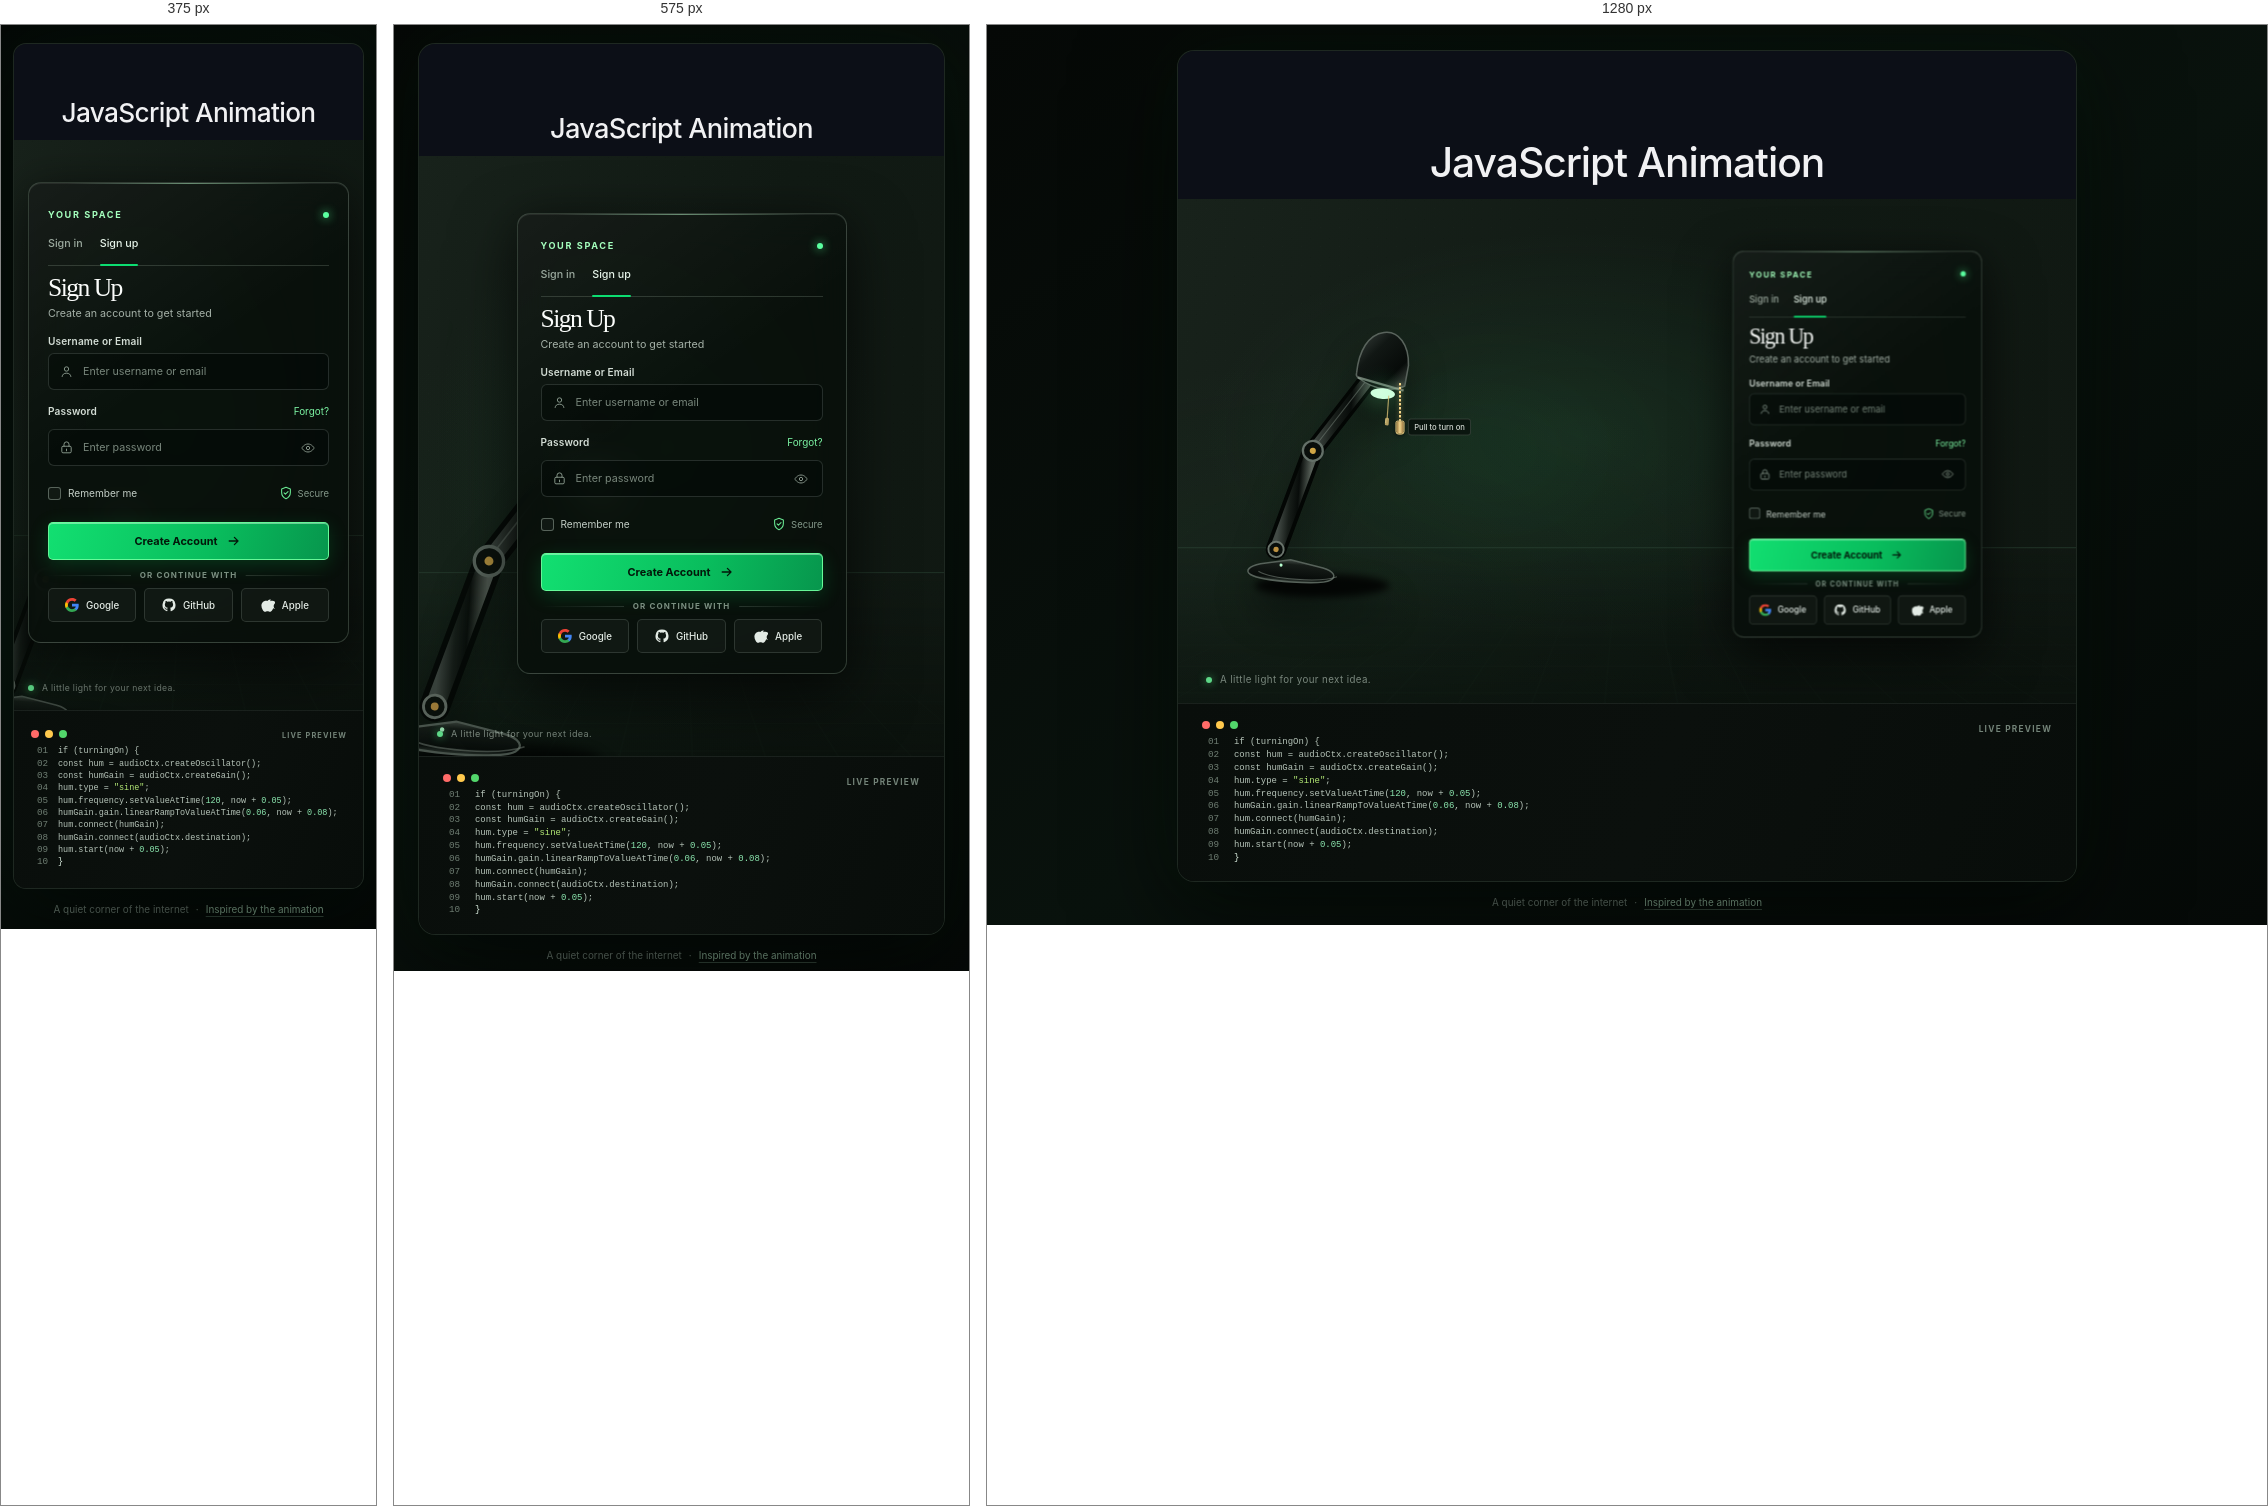
Rendered at 375 px, 575 px and 1280 px, left to right.

<!-- file: index.html -->
<!doctype html>
<html lang="en">
<head>
    <meta charset="utf-8">
    <meta name="viewport" content="width=device-width, initial-scale=1">
    <meta name="theme-color" content="#07100c">
    <meta name="description" content="A green-lit animated login page concept.">
    <title>JavaScript Animation — Your Space</title>
    <link rel="stylesheet" href="style.css">
    <script src="script.js" defer></script>
</head>
<body>
    <main class="page">
        <section class="demo-window" aria-label="Animated login form preview">
            <header class="page-heading">
                <h1>JavaScript Animation</h1>
            </header>
            <div class="scene is-lamp-off" id="scene">
                <div class="scene-glow" aria-hidden="true"></div>
                <div class="light-beam" aria-hidden="true"></div>
                <div class="dust dust-one" aria-hidden="true"></div>
                <div class="dust dust-two" aria-hidden="true"></div>
                <div class="dust dust-three" aria-hidden="true"></div>
                <div class="scene-grid" aria-hidden="true"></div>

                <div class="lamp-wrap">
                    <svg class="lamp-art" viewBox="0 0 340 430" role="img" aria-labelledby="lamp-title lamp-description">
                        <title id="lamp-title">Adjustable desk lamp</title>
                        <desc id="lamp-description">A dark articulated lamp casts a soft green pool of light across the scene.</desc>
                        <defs>
                            <linearGradient id="shade-metal" x1="0" y1="0" x2="1" y2="1">
                                <stop stop-color="#39413d"/>
                                <stop offset=".35" stop-color="#111714"/>
                                <stop offset=".72" stop-color="#070b09"/>
                                <stop offset="1" stop-color="#4b554e"/>
                            </linearGradient>
                            <linearGradient id="arm-metal" x1="0" y1="0" x2="1" y2="0">
                                <stop stop-color="#424a45"/>
                                <stop offset=".35" stop-color="#171d19"/>
                                <stop offset=".62" stop-color="#080c0a"/>
                                <stop offset="1" stop-color="#59625a"/>
                            </linearGradient>
                            <linearGradient id="lamp-base" x1="0" y1="0" x2="0" y2="1">
                                <stop stop-color="#424b45"/>
                                <stop offset=".22" stop-color="#161c18"/>
                                <stop offset=".8" stop-color="#080c0a"/>
                                <stop offset="1" stop-color="#303a33"/>
                            </linearGradient>
                            <radialGradient id="bulb-glow">
                                <stop stop-color="#c5ffd7" stop-opacity=".96"/>
                                <stop offset=".28" stop-color="#67ffa3" stop-opacity=".62"/>
                                <stop offset="1" stop-color="#26df77" stop-opacity="0"/>
                            </radialGradient>
                            <filter id="soft-glow" x="-150%" y="-150%" width="400%" height="400%">
                                <feGaussianBlur stdDeviation="8"/>
                            </filter>
                            <filter id="lamp-shadow" x="-40%" y="-40%" width="180%" height="180%">
                                <feGaussianBlur stdDeviation="5"/>
                            </filter>
                        </defs>
                        <ellipse cx="153" cy="391" rx="88" ry="15" fill="#020503" opacity=".8" filter="url(#lamp-shadow)"/>
                        <g class="lamp-mechanism">
                            <path d="m105 350 39-132" stroke="#030604" stroke-width="27" stroke-linecap="round"/>
                            <path d="m105 350 39-132" stroke="url(#arm-metal)" stroke-width="17" stroke-linecap="round"/>
                            <path d="m144 218 74-110" stroke="#030604" stroke-width="24" stroke-linecap="round"/>
                            <path d="m144 218 74-110" stroke="url(#arm-metal)" stroke-width="15" stroke-linecap="round"/>
                            <path d="m143 217 74-110" stroke="#87948a" stroke-width="1.4" stroke-linecap="round" opacity=".43"/>
                            <circle cx="144" cy="218" r="13" fill="#090e0b" stroke="#647068" stroke-width="3"/>
                            <circle cx="144" cy="218" r="4" fill="#d0a646"/>
                            <circle cx="105" cy="350" r="10" fill="#090e0b" stroke="#6b756d" stroke-width="2.5"/>
                            <circle cx="105" cy="350" r="3.5" fill="#bd9142"/>
                            <circle cx="216" cy="108" r="9" fill="#111713" stroke="#8b958d" stroke-width="2"/>
                            <path d="M194 112c1-29 12-51 32-55 19-4 34 14 35 41l-3 27c-16 9-41 7-59-5-4-2-6-4-5-8Z" fill="url(#shade-metal)" stroke="#59635c" stroke-width="2"/>
                            <path d="m196 118 61 13" fill="none" stroke="#9ba49a" stroke-width="3" opacity=".65"/>
                            <path class="lamp-rim-light" d="m198 119 57 13" fill="none" stroke="#9dffbb" stroke-width="3" stroke-linecap="round"/>
                            <ellipse class="lamp-bulb" cx="230" cy="137" rx="25" ry="15" fill="#74ffa6" opacity=".9" filter="url(#soft-glow)"/>
                            <ellipse cx="230" cy="137" rx="16" ry="7" fill="#d2ffe0"/>
                            <path class="lamp-chain" d="M238 139v31" fill="none" stroke="#d7bb72" stroke-width="1.5"/>
                            <rect class="lamp-chain-pull" x="235.5" y="168" width="5" height="10" rx="1.7" fill="#d7bb72"/>
                            <path d="M236.5 170v5" stroke="#fff0b0" stroke-width=".8" opacity=".7"/>
                            <path d="m86 370 39-8 43 8c14 3 19 10 11 15-12 8-89 8-105 0-8-4-3-11 12-15Z" fill="url(#lamp-base)" stroke="#57625a" stroke-width="2"/>
                            <path d="M84 380c18 9 80 10 103 0" fill="none" stroke="#8a968c" stroke-width="1.4" opacity=".5"/>
                            <circle cx="113" cy="370" r="2" fill="#b9ffd0"/>
                        </g>
                        <circle class="lamp-halo" cx="230" cy="139" r="38" fill="url(#bulb-glow)"/>
                    </svg>
                    <button class="lamp-switch" id="lamp-switch" type="button" aria-label="Pull to turn the desk lamp on" aria-pressed="false" title="Pull to turn the desk lamp on">
                        <span class="lamp-hint" id="lamp-hint">Pull to turn on</span>
                        <span class="sr-only">Pull the desk lamp chain to toggle the light</span>
                    </button>
                </div>

                <section class="login-card" id="login-card" aria-labelledby="form-title">
                    <div class="card-topline">
                        <span class="eyebrow">YOUR SPACE</span>
                        <span class="online-light" aria-label="Preview is active"></span>
                    </div>

                    <div class="mode-tabs" role="group" aria-label="Choose sign-in or sign-up">
                        <button class="mode-tab" id="signin-tab" type="button" aria-pressed="false">Sign in</button>
                        <button class="mode-tab is-active" id="signup-tab" type="button" aria-pressed="true">Sign up</button>
                    </div>

                    <h2 class="form-title" id="form-title">Sign Up</h2>
                    <p class="form-intro" id="form-intro">Create an account to get started</p>

                    <form id="auth-form">
                        <div class="field">
                            <label for="username">Username or Email</label>
                            <div class="input-shell">
                                <svg viewBox="0 0 24 24" fill="none" aria-hidden="true">
                                    <circle cx="12" cy="8" r="3.5" stroke="currentColor" stroke-width="1.5"/>
                                    <path d="M5 20c.5-3.3 2.8-5.3 7-5.3s6.5 2 7 5.3" stroke="currentColor" stroke-width="1.5" stroke-linecap="round"/>
                                </svg>
                                <input id="username" name="username" type="text" autocomplete="username" placeholder="Enter username or email" required>
                            </div>
                        </div>

                        <div class="field">
                            <div class="label-row">
                                <label for="password">Password</label>
                                <button class="forgot-link" id="forgot-link" type="button">Forgot?</button>
                            </div>
                            <div class="input-shell">
                                <svg viewBox="0 0 24 24" fill="none" aria-hidden="true">
                                    <rect x="4.5" y="10" width="15" height="10.5" rx="2" stroke="currentColor" stroke-width="1.5"/>
                                    <path d="M8 10V7a4 4 0 1 1 8 0v3M12 14.5v2.8" stroke="currentColor" stroke-width="1.5" stroke-linecap="round"/>
                                </svg>
                                <input id="password" name="password" type="password" autocomplete="current-password" placeholder="Enter password" required>
                                <button class="password-toggle" id="password-toggle" type="button" aria-label="Show password" aria-pressed="false">
                                    <svg class="eye-open" viewBox="0 0 24 24" fill="none" aria-hidden="true">
                                        <path d="M2.8 12s3.2-6 9.2-6 9.2 6 9.2 6-3.2 6-9.2 6-9.2-6-9.2-6Z" stroke="currentColor" stroke-width="1.5" stroke-linejoin="round"/>
                                        <circle cx="12" cy="12" r="2.5" stroke="currentColor" stroke-width="1.5"/>
                                    </svg>
                                    <svg class="eye-closed" viewBox="0 0 24 24" fill="none" aria-hidden="true">
                                        <path d="m3 3 18 18M10.6 6.2A9.8 9.8 0 0 1 12 6c6 0 9.2 6 9.2 6a15 15 0 0 1-2.6 3.1M6.2 6.3C4 7.7 2.8 12 2.8 12s3.2 6 9.2 6a9.5 9.5 0 0 0 3-.5" stroke="currentColor" stroke-width="1.5" stroke-linecap="round" stroke-linejoin="round"/>
                                    </svg>
                                </button>
                            </div>
                        </div>

                        <div class="form-options">
                            <label class="remember-option" for="remember">
                                <input id="remember" name="remember" type="checkbox">
                                <span class="custom-check" aria-hidden="true">
                                    <svg viewBox="0 0 16 16" fill="none"><path d="m3.5 8 3 3 6-6" stroke="currentColor" stroke-width="1.8" stroke-linecap="round" stroke-linejoin="round"/></svg>
                                </span>
                                <span>Remember me</span>
                            </label>
                            <span class="secure-note">
                                <svg viewBox="0 0 16 16" fill="none" aria-hidden="true">
                                    <path d="M8 1.5 13 3.4v4.1c0 3.2-2 5.7-5 7-3-1.3-5-3.8-5-7V3.4l5-1.9Z" stroke="currentColor" stroke-width="1.2" stroke-linejoin="round"/>
                                    <path d="m5.8 7.8 1.5 1.5 3-3" stroke="currentColor" stroke-width="1.2" stroke-linecap="round" stroke-linejoin="round"/>
                                </svg>
                                Secure
                            </span>
                        </div>

                        <button class="submit-button" id="submit-button" type="submit">
                            <span id="submit-label">Create Account</span>
                            <svg viewBox="0 0 20 20" fill="none" aria-hidden="true">
                                <path d="M4 10h11m-4.5-4.5L15 10l-4.5 4.5" stroke="currentColor" stroke-width="1.6" stroke-linecap="round" stroke-linejoin="round"/>
                            </svg>
                        </button>
                    </form>

                    <div class="divider"><span>OR CONTINUE WITH</span></div>
                    <div class="social-actions">
                        <button class="social-button google-button" type="button" data-provider="Google" aria-label="Continue with Google">
                            <svg viewBox="0 0 20 20" aria-hidden="true">
                                <path fill="#4285F4" d="M19.6 10.23c0-.68-.06-1.36-.18-2.02H10v3.83h5.39a4.62 4.62 0 0 1-2 3.03v2.48h3.24c1.9-1.75 2.97-4.34 2.97-7.32Z"/>
                                <path fill="#34A853" d="M10 20c2.7 0 4.97-.9 6.63-2.45l-3.24-2.48c-.9.6-2.04.95-3.39.95-2.6 0-4.8-1.76-5.59-4.13H1.07v2.56A10 10 0 0 0 10 20Z"/>
                                <path fill="#FBBC05" d="M4.41 11.89a6.01 6.01 0 0 1 0-3.78V5.55H1.07a10 10 0 0 0 0 8.9l3.34-2.56Z"/>
                                <path fill="#EA4335" d="M10 3.98c1.46 0 2.77.5 3.8 1.5l2.86-2.86C14.96.98 12.7 0 10 0a10 10 0 0 0-8.93 5.55l3.34 2.56C5.2 5.74 7.4 3.98 10 3.98Z"/>
                            </svg>
                            <span class="social-name">Google</span>
                        </button>
                        <button class="social-button github-button" type="button" data-provider="GitHub" aria-label="Continue with GitHub">
                            <svg viewBox="0 0 24 24" fill="currentColor" aria-hidden="true">
                                <path d="M12 .9a11.1 11.1 0 0 0-3.51 21.63c.56.1.76-.24.76-.54v-2.1c-3.1.68-3.76-1.31-3.76-1.31-.5-1.3-1.24-1.65-1.24-1.65-1.01-.7.08-.69.08-.69 1.12.08 1.71 1.15 1.71 1.15.99 1.7 2.59 1.21 3.22.93.1-.73.39-1.21.7-1.49-2.48-.28-5.08-1.24-5.08-5.53 0-1.22.44-2.21 1.15-2.99-.11-.28-.5-1.42.11-2.95 0 0 .94-.3 3.05 1.14a10.6 10.6 0 0 1 5.55 0c2.11-1.44 3.05-1.14 3.05-1.14.61 1.53.22 2.67.11 2.95.72.78 1.15 1.77 1.15 2.99 0 4.3-2.6 5.24-5.09 5.52.4.35.76 1.03.76 2.08v3.09c0 .3.2.65.77.54A11.1 11.1 0 0 0 12 .9Z"/>
                            </svg>
                            <span class="social-name">GitHub</span>
                        </button>
                        <button class="social-button apple-button" type="button" data-provider="Apple" aria-label="Continue with Apple">
                            <svg viewBox="0 0 20 20" fill="currentColor" aria-hidden="true">
                                <path d="M13.95 2.2c-.15 1.15-.82 2.23-1.66 2.95-.85.68-2.04 1.22-3.1 1.15-.14-1.1.34-2.25 1.07-3.02.81-.87 2.23-1.48 3.69-1.08Zm3.47 12.36c-.47 1.04-.69 1.5-1.29 2.42-.83 1.25-2 2.82-3.45 2.84-1.29.02-1.62-.83-3.37-.82-1.75.01-2.12.84-3.41.82-1.45-.02-2.56-1.44-3.39-2.69C.19 13.63-.1 9.02 1.87 6.63c1.4-1.7 3.6-2.67 5.67-2.67 1.75 0 2.85.84 4.3.84 1.41 0 2.27-.84 4.29-.84 1.75 0 3.61.95 5 2.59-4.39 2.41-3.68 8.67.29 10.01Z"/>
                            </svg>
                            <span class="social-name">Apple</span>
                        </button>
                    </div>

                    <p class="form-message" id="form-message" role="status" aria-live="polite" hidden></p>
                </section>

                <p class="scene-caption"><span class="caption-dot"></span> A little light for your next idea.</p>
            </div>

            <footer class="code-console" aria-label="Animation preview code">
                <div class="console-lights" aria-hidden="true"><span></span><span></span><span></span></div>
                <div class="code-lines" id="code-lines" aria-hidden="true">
                    <span class="code-line" data-state="on"><b>01</b><code>if (turningOn) {</code></span>
                    <span class="code-line" data-state="on"><b>02</b><code>const hum = audioCtx.createOscillator();</code></span>
                    <span class="code-line" data-state="on"><b>03</b><code>const humGain = audioCtx.createGain();</code></span>
                    <span class="code-line" data-state="on"><b>04</b><code>hum.type = <i>"sine"</i>;</code></span>
                    <span class="code-line" data-state="on"><b>05</b><code>hum.frequency.setValueAtTime(<em>120</em>, now + <em>0.05</em>);</code></span>
                    <span class="code-line" data-state="on"><b>06</b><code>humGain.gain.linearRampToValueAtTime(<em>0.06</em>, now + <em>0.08</em>);</code></span>
                    <span class="code-line" data-state="on"><b>07</b><code>hum.connect(humGain);</code></span>
                    <span class="code-line" data-state="on"><b>08</b><code>humGain.connect(audioCtx.destination);</code></span>
                    <span class="code-line" data-state="on"><b>09</b><code>hum.start(now + <em>0.05</em>);</code></span>
                    <span class="code-line" data-state="off"><b>10</b><code>}</code></span>
                </div>
                <span class="console-label">LIVE PREVIEW</span>
            </footer>
        </section>
        <p class="page-note">A quiet corner of the internet <span aria-hidden="true">·</span> <a href="https://vm.tiktok.com/ZSgtvFL7E/" target="_blank" rel="noreferrer">Inspired by the animation</a></p>
    </main>
</body>
</html>


/* @media block from style.css */
@media (max-width: 760px) {
    .page-heading {
        min-height: 112px;
        padding-bottom: 14px;
    }

    .scene {
        min-height: 600px;
        aspect-ratio: auto;
        justify-content: center;
        padding: 34px 18px 56px;
    }

    .scene-glow {
        top: 13%;
        left: 0;
        width: 100%;
        height: 76%;
    }

    .light-beam {
        top: 24%;
        left: -2%;
        width: 66%;
        height: 49%;
        opacity: 0.52;
    }

    .lamp-wrap {
        top: auto;
        bottom: -8%;
        left: -17%;
        width: 73%;
        opacity: 0.8;
        transform: none;
    }

    .lamp-switch {
        top: 29%;
        left: 67%;
    }

    .login-card {
        width: min(100%, 330px);
        margin-top: -3px;
        padding: 24px 23px 20px;
        transform: none;
    }

    .scene-caption {
        bottom: 17px;
        left: 18px;
        font-size: 0.57rem;
    }
}

/* @media block from style.css */
@media (max-width: 390px) {
    .page {
        padding: 18px 12px 14px;
    }

    .page-heading {
        min-height: 96px;
    }

    .page-heading h1 {
        font-size: clamp(1.55rem, 7vw, 1.85rem);
    }

    .demo-window {
        border-radius: 13px;
    }

    .scene {
        min-height: 570px;
        padding-right: 14px;
        padding-left: 14px;
    }

    .login-card {
        padding-right: 19px;
        padding-left: 19px;
    }

    .lamp-wrap {
        left: -24%;
        width: 80%;
        opacity: 0.68;
    }

    .lamp-switch {
        top: 29%;
        left: 67%;
    }

    .scene-caption {
        left: 14px;
        font-size: 0.54rem;
    }

    .code-console {
        min-height: 178px;
        padding-right: 17px;
        padding-left: 17px;
    }

    .console-label {
        right: 16px;
        font-size: 0.46rem;
    }

    .code-lines > span {
        gap: 10px;
        font-size: 0.53rem;
    }
}

/* @media block from style.css */
@media (max-height: 700px) and (min-width: 761px) {
    .page {
        align-content: start;
        padding-top: 16px;
    }

    .page-heading {
        min-height: 112px;
    }

    .scene {
        min-height: 470px;
    }

    .code-console {
        min-height: 96px;
    }
}